Dataset: Green-Coffee-Bean-Defects-Classification (GitHub, youralfa/Green-Coffee-Bean-Defects-Classification). Classes: broken or chipped or cut, dried cherry pod, floater, foreign matter, full black, full sour, fungus damaged, hull or husk, immature or unripe, parchment or pergamino, partial black, partial sour, severe insect damage, shell, slight insect damage, specialty, withered.

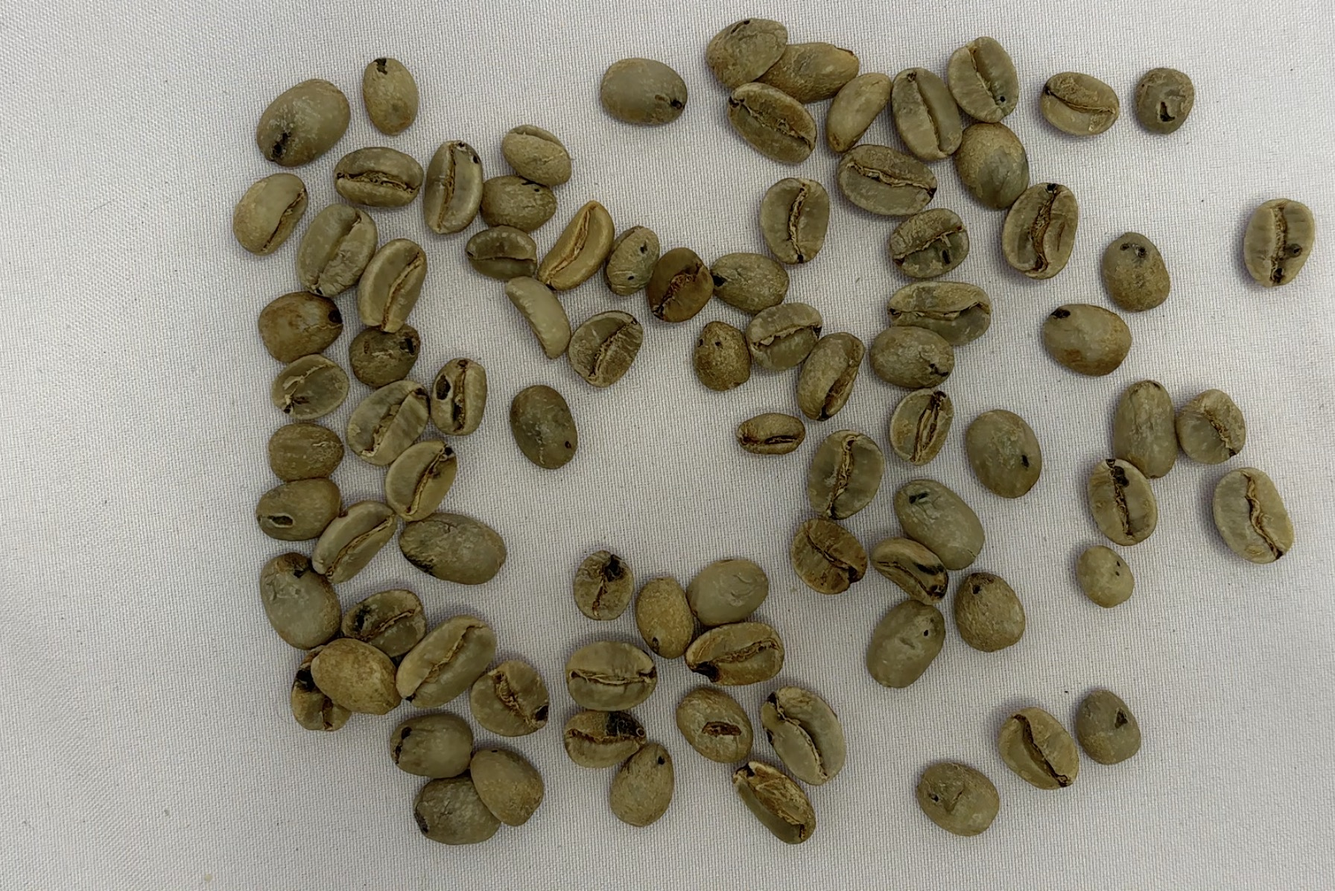
Label: severe insect damage

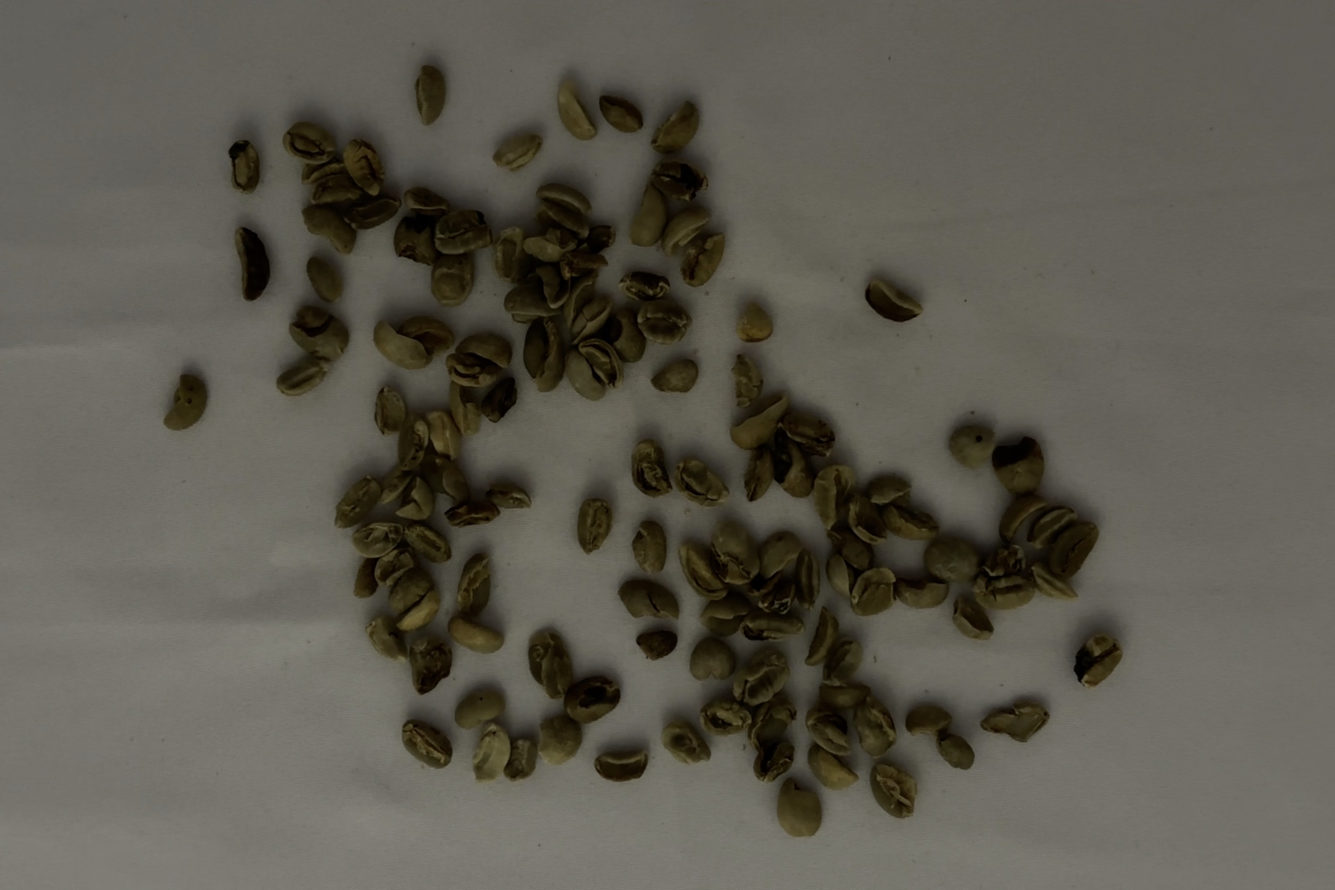
Label: broken or chipped or cut

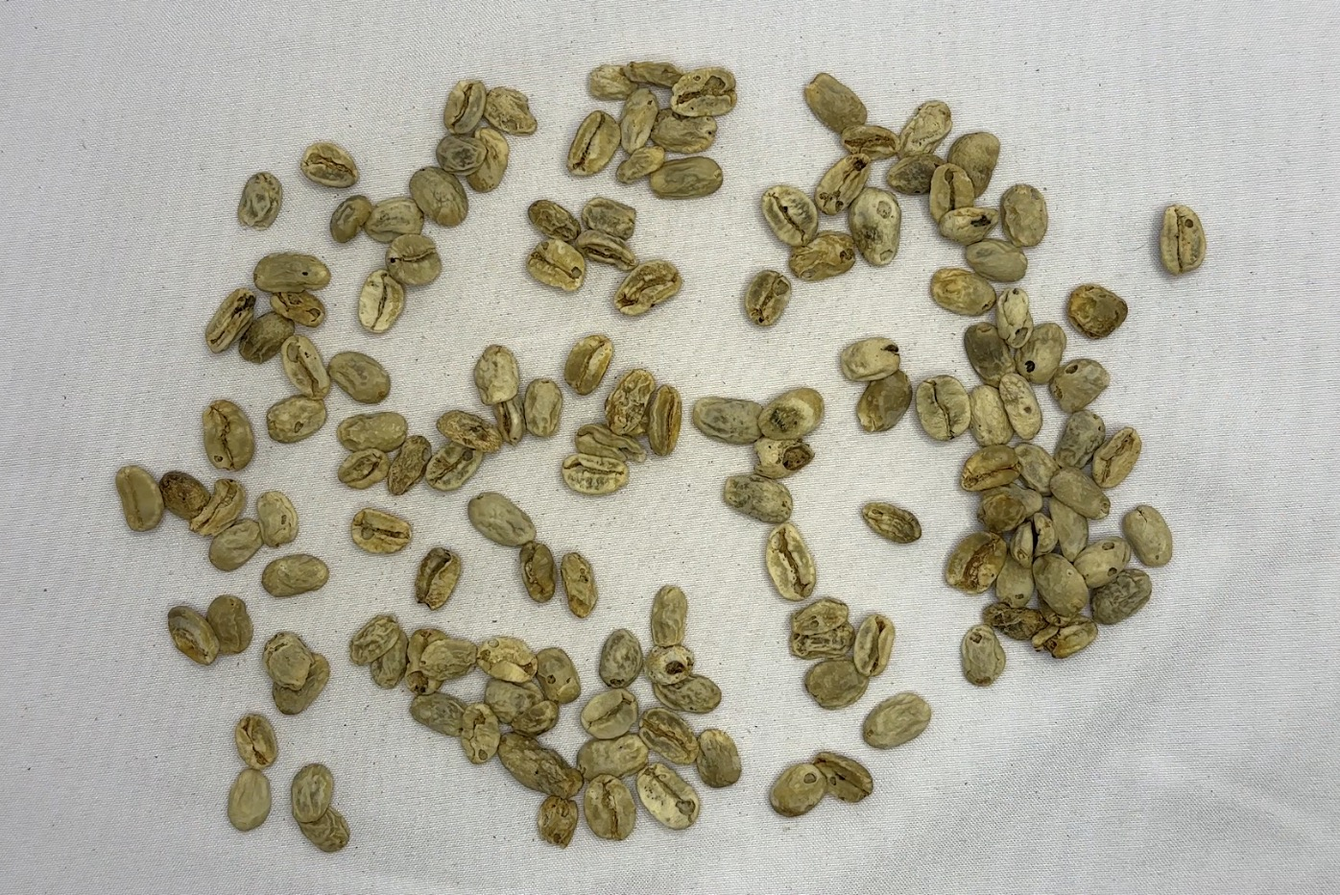
Label: withered

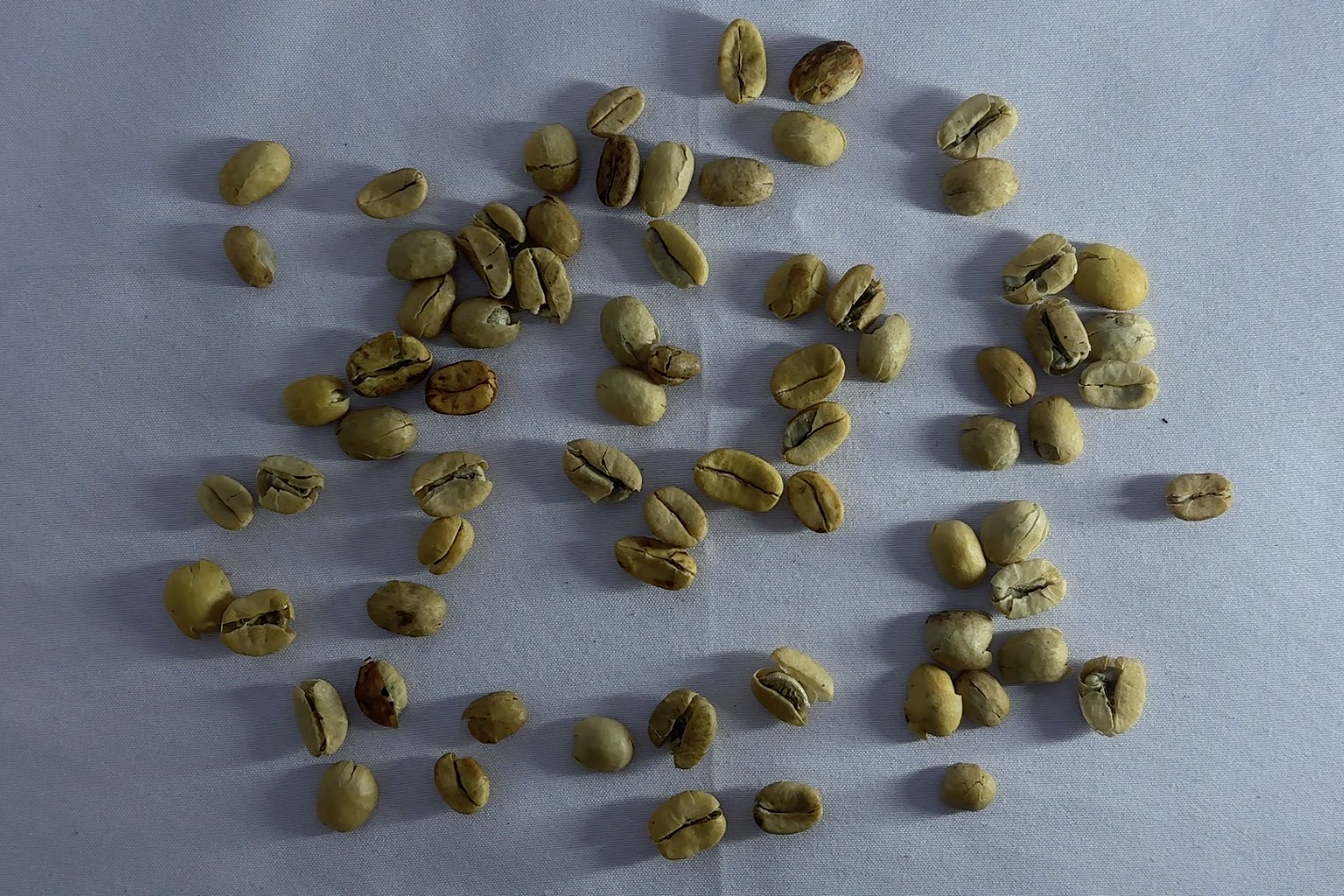
Label: parchment or pergamino

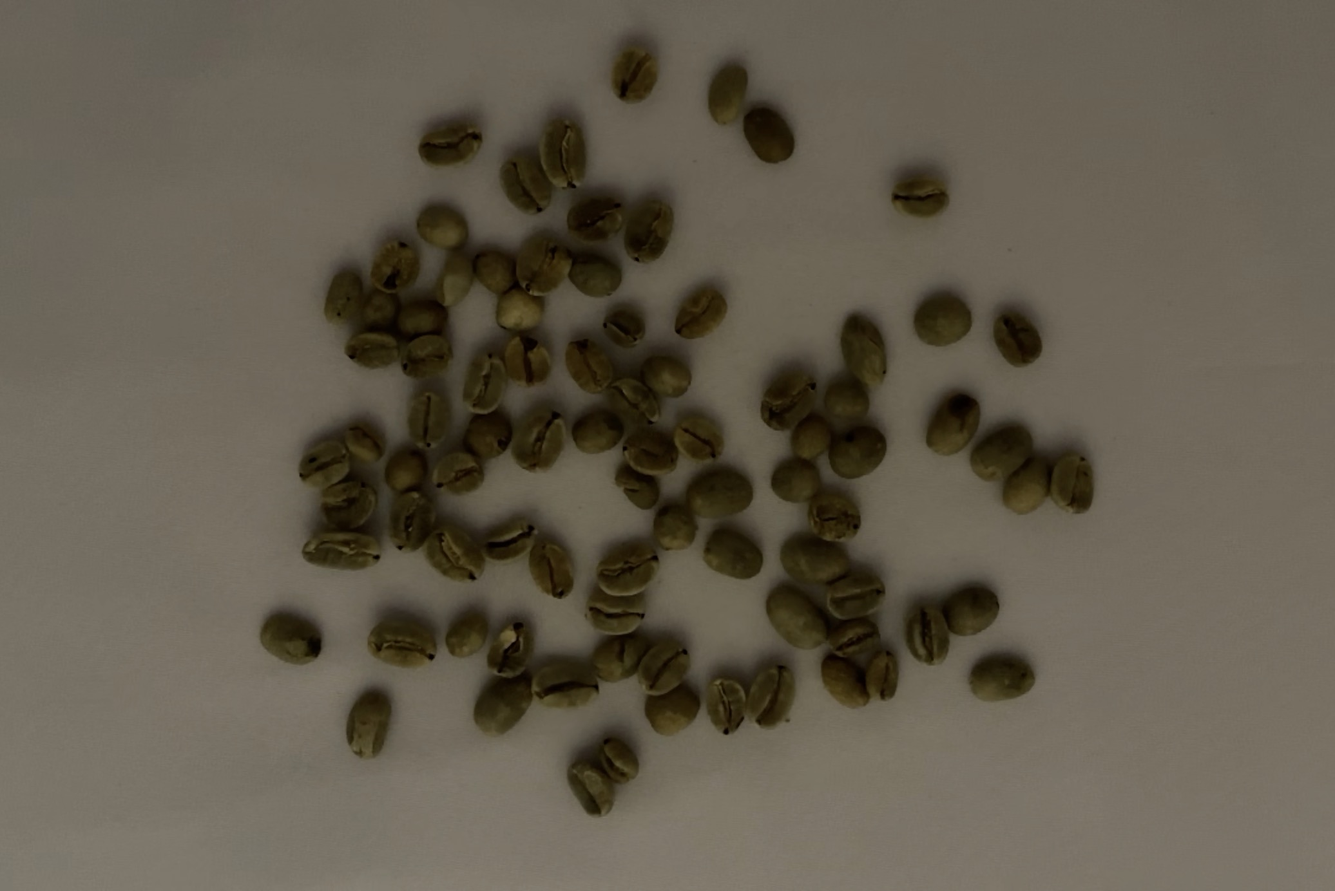
Label: slight insect damage

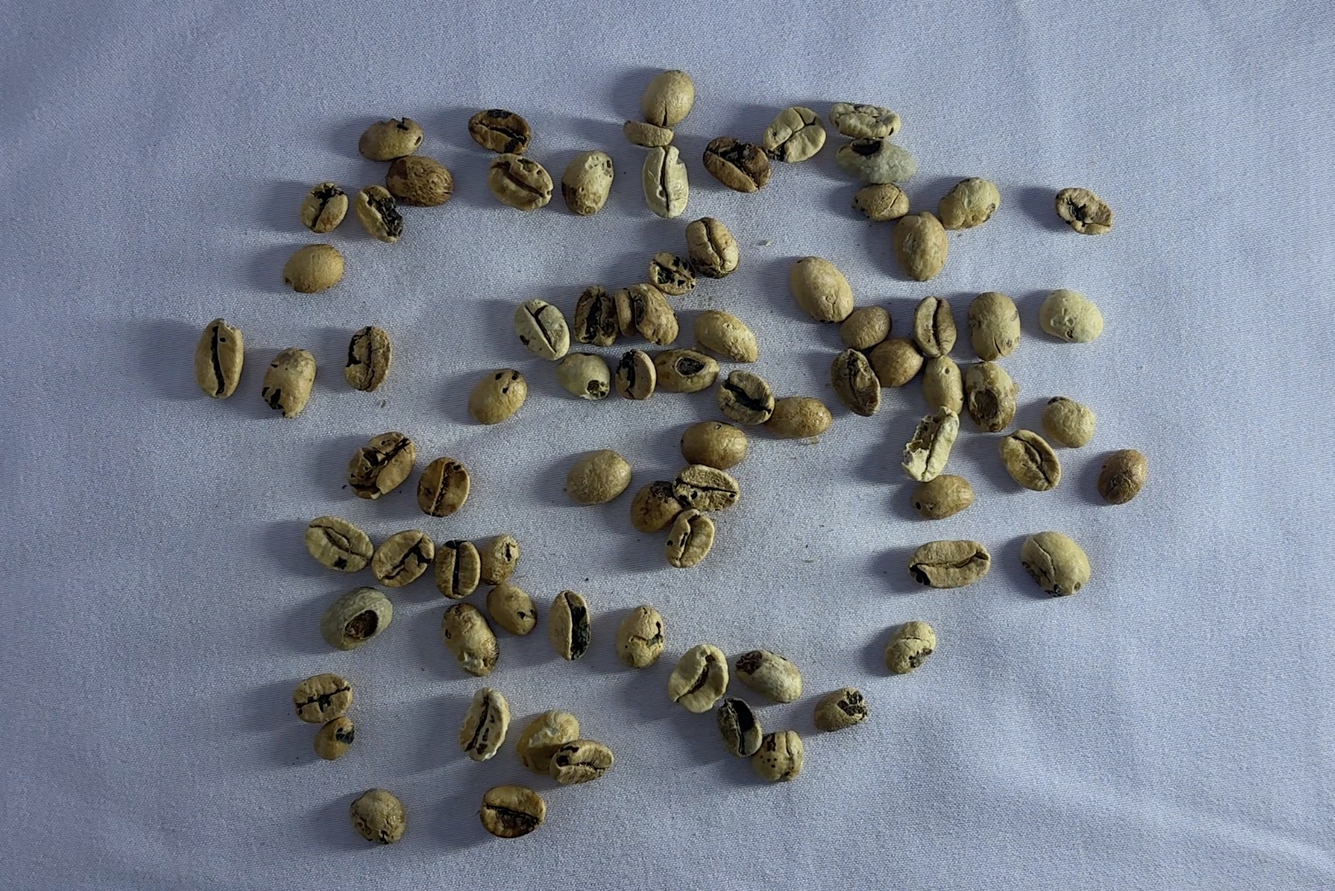
Label: fungus damaged
